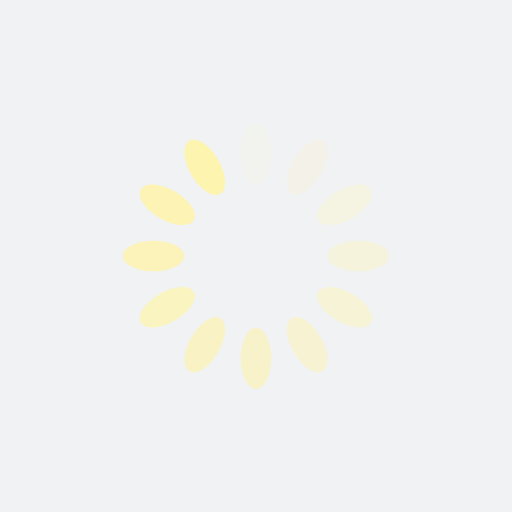
t = 0.00 s
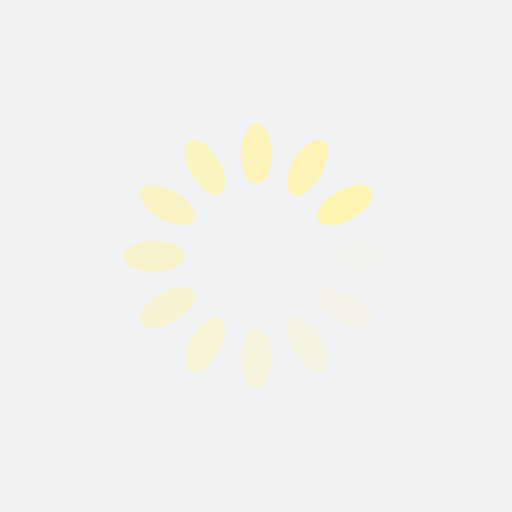
t = 0.25 s
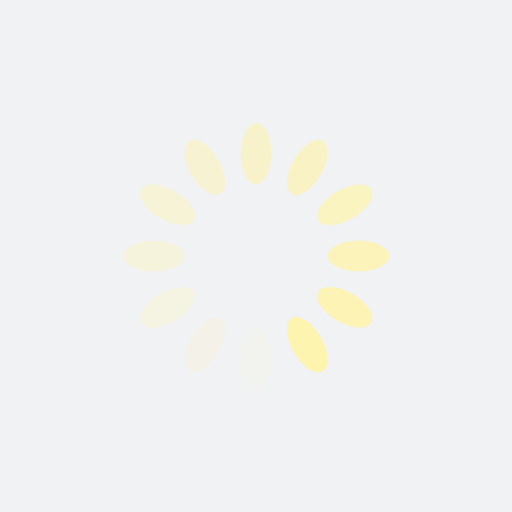
t = 0.50 s
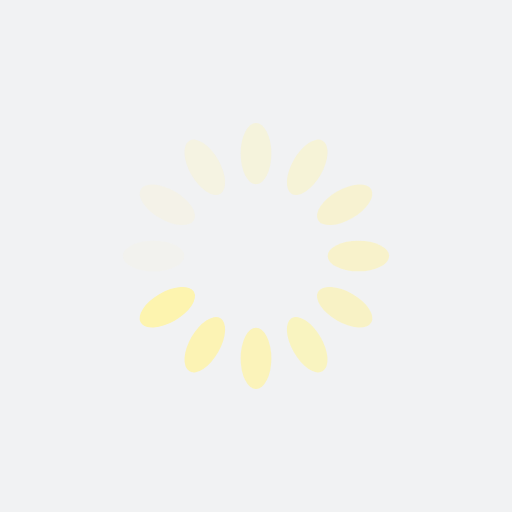
t = 0.75 s

The animated SVG that drew these frames (rendered in a browser with its animation timeline set to each time). Animation: 12 SMIL elements (animate=12); one cycle of 1.00 s, repeats indefinitely.

<?xml version="1.0" encoding="utf-8"?>
<svg xmlns="http://www.w3.org/2000/svg" xmlns:xlink="http://www.w3.org/1999/xlink" style="margin: auto; background: rgb(241, 242, 243) none repeat scroll 0% 0%; display: block; shape-rendering: auto;" width="200px" height="200px" viewBox="0 0 100 100" preserveAspectRatio="xMidYMid">
<g transform="rotate(0 50 50)">
  <rect x="47" y="24" rx="3" ry="6" width="6" height="12" fill="#fdf4af">
    <animate attributeName="opacity" values="1;0" keyTimes="0;1" dur="1s" begin="-0.9166666666666666s" repeatCount="indefinite"></animate>
  </rect>
</g><g transform="rotate(30 50 50)">
  <rect x="47" y="24" rx="3" ry="6" width="6" height="12" fill="#fdf4af">
    <animate attributeName="opacity" values="1;0" keyTimes="0;1" dur="1s" begin="-0.8333333333333334s" repeatCount="indefinite"></animate>
  </rect>
</g><g transform="rotate(60 50 50)">
  <rect x="47" y="24" rx="3" ry="6" width="6" height="12" fill="#fdf4af">
    <animate attributeName="opacity" values="1;0" keyTimes="0;1" dur="1s" begin="-0.75s" repeatCount="indefinite"></animate>
  </rect>
</g><g transform="rotate(90 50 50)">
  <rect x="47" y="24" rx="3" ry="6" width="6" height="12" fill="#fdf4af">
    <animate attributeName="opacity" values="1;0" keyTimes="0;1" dur="1s" begin="-0.6666666666666666s" repeatCount="indefinite"></animate>
  </rect>
</g><g transform="rotate(120 50 50)">
  <rect x="47" y="24" rx="3" ry="6" width="6" height="12" fill="#fdf4af">
    <animate attributeName="opacity" values="1;0" keyTimes="0;1" dur="1s" begin="-0.5833333333333334s" repeatCount="indefinite"></animate>
  </rect>
</g><g transform="rotate(150 50 50)">
  <rect x="47" y="24" rx="3" ry="6" width="6" height="12" fill="#fdf4af">
    <animate attributeName="opacity" values="1;0" keyTimes="0;1" dur="1s" begin="-0.5s" repeatCount="indefinite"></animate>
  </rect>
</g><g transform="rotate(180 50 50)">
  <rect x="47" y="24" rx="3" ry="6" width="6" height="12" fill="#fdf4af">
    <animate attributeName="opacity" values="1;0" keyTimes="0;1" dur="1s" begin="-0.4166666666666667s" repeatCount="indefinite"></animate>
  </rect>
</g><g transform="rotate(210 50 50)">
  <rect x="47" y="24" rx="3" ry="6" width="6" height="12" fill="#fdf4af">
    <animate attributeName="opacity" values="1;0" keyTimes="0;1" dur="1s" begin="-0.3333333333333333s" repeatCount="indefinite"></animate>
  </rect>
</g><g transform="rotate(240 50 50)">
  <rect x="47" y="24" rx="3" ry="6" width="6" height="12" fill="#fdf4af">
    <animate attributeName="opacity" values="1;0" keyTimes="0;1" dur="1s" begin="-0.25s" repeatCount="indefinite"></animate>
  </rect>
</g><g transform="rotate(270 50 50)">
  <rect x="47" y="24" rx="3" ry="6" width="6" height="12" fill="#fdf4af">
    <animate attributeName="opacity" values="1;0" keyTimes="0;1" dur="1s" begin="-0.16666666666666666s" repeatCount="indefinite"></animate>
  </rect>
</g><g transform="rotate(300 50 50)">
  <rect x="47" y="24" rx="3" ry="6" width="6" height="12" fill="#fdf4af">
    <animate attributeName="opacity" values="1;0" keyTimes="0;1" dur="1s" begin="-0.08333333333333333s" repeatCount="indefinite"></animate>
  </rect>
</g><g transform="rotate(330 50 50)">
  <rect x="47" y="24" rx="3" ry="6" width="6" height="12" fill="#fdf4af">
    <animate attributeName="opacity" values="1;0" keyTimes="0;1" dur="1s" begin="0s" repeatCount="indefinite"></animate>
  </rect>
</g>
<!-- [ldio] generated by https://loading.io/ --></svg>
